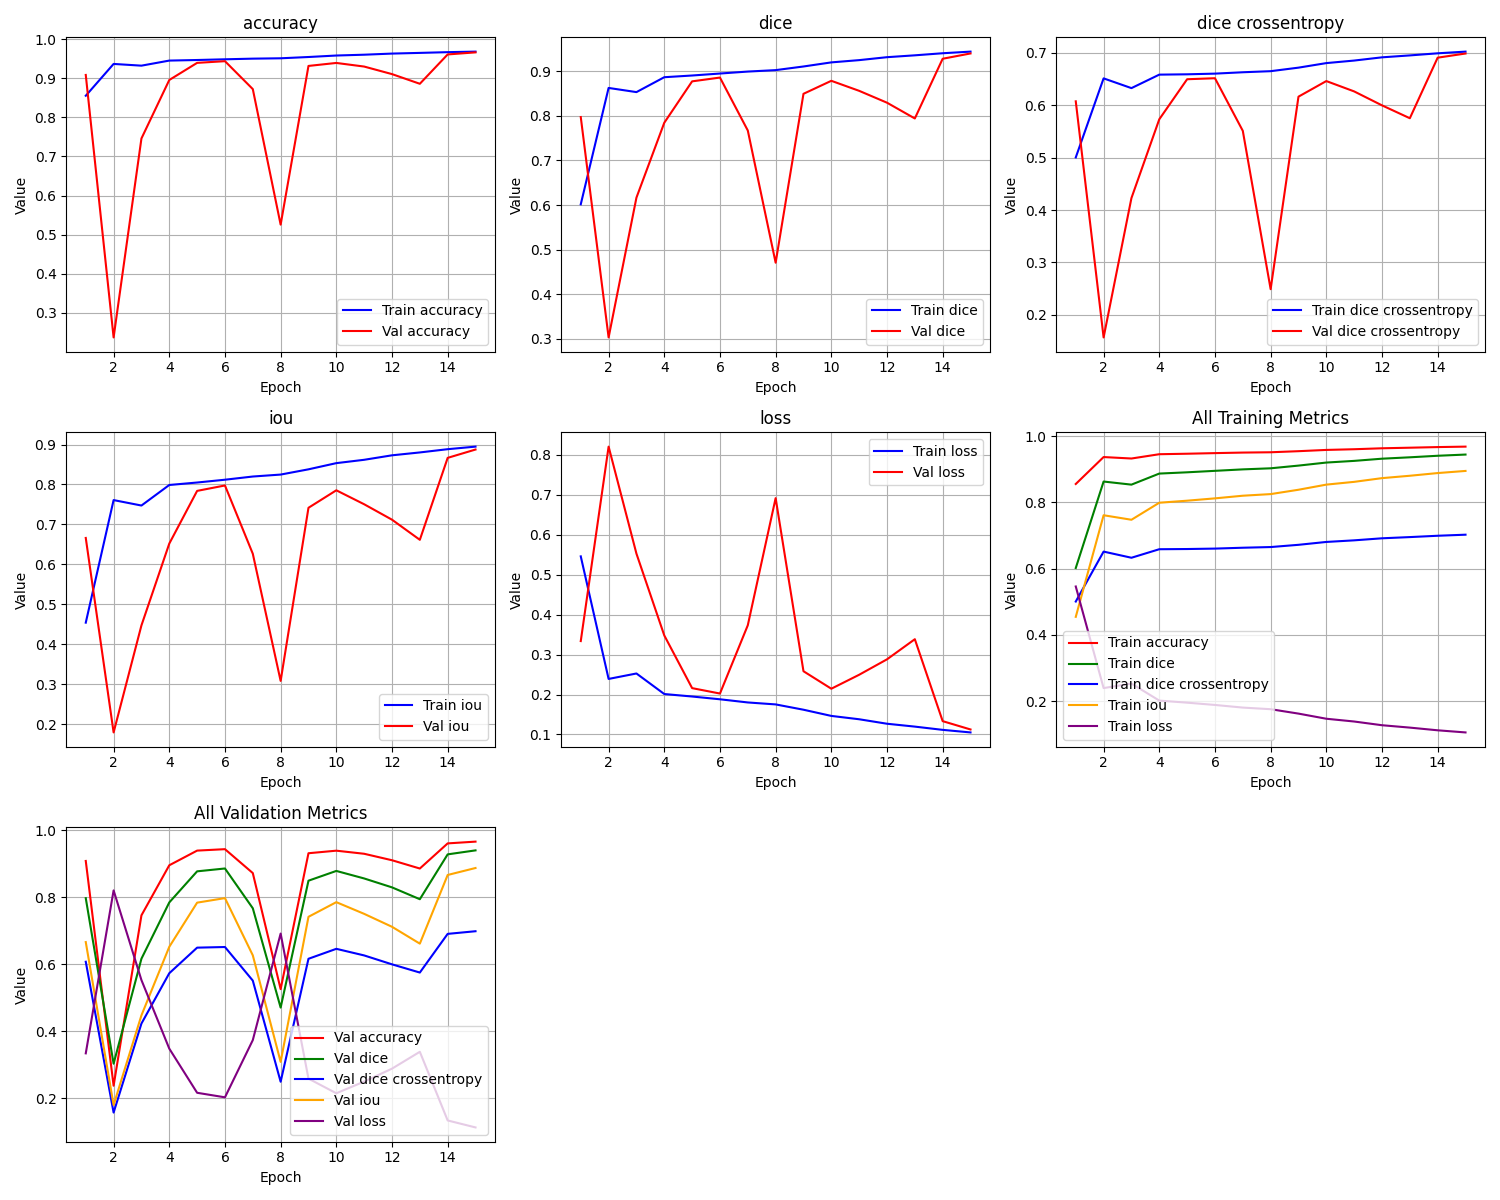

The file beside this chart, header and first rows:
epoch, train_loss, train_iou, train_dice, train_dice crossentropy, train_accuracy, val_loss, val_iou, val_dice, val_dice crossentropy, val_accuracy
1, 0.5458, 0.4542, 0.6016, 0.5004, 0.8554, 0.3338, 0.6662, 0.7974, 0.6074, 0.9086
2, 0.239, 0.761, 0.8628, 0.6512, 0.9367, 0.8206, 0.1794, 0.3029, 0.1569, 0.2371
3, 0.2527, 0.7473, 0.8534, 0.6326, 0.9323, 0.5527, 0.4473, 0.6166, 0.4228, 0.7461
4, 0.2012, 0.7988, 0.8868, 0.6583, 0.9453, 0.3479, 0.6521, 0.7847, 0.5732, 0.8957
5, 0.195, 0.805, 0.8907, 0.659, 0.9468, 0.216, 0.784, 0.8776, 0.6496, 0.9395
6, 0.1881, 0.812, 0.8951, 0.6603, 0.9486, 0.2024, 0.7976, 0.8861, 0.6515, 0.9438
7, 0.1801, 0.82, 0.8995, 0.6629, 0.9502, 0.3734, 0.6266, 0.7672, 0.5511, 0.8723
8, 0.1752, 0.8248, 0.9027, 0.6649, 0.9512, 0.6917, 0.3083, 0.4705, 0.249, 0.5256
9, 0.1619, 0.838, 0.9109, 0.6717, 0.9545, 0.2583, 0.7417, 0.8496, 0.6163, 0.9316
10, 0.1464, 0.8535, 0.9201, 0.6804, 0.9582, 0.2145, 0.7855, 0.8788, 0.6461, 0.9393
11, 0.1381, 0.8618, 0.9252, 0.6852, 0.9603, 0.2495, 0.7505, 0.8563, 0.6263, 0.93
12, 0.1268, 0.8731, 0.9318, 0.6914, 0.9632, 0.2881, 0.7119, 0.8297, 0.5997, 0.9107
13, 0.1196, 0.8802, 0.936, 0.695, 0.965, 0.3384, 0.6616, 0.7943, 0.5752, 0.886
14, 0.1115, 0.8884, 0.9406, 0.699, 0.9668, 0.1333, 0.8667, 0.9283, 0.6907, 0.961
15, 0.1051, 0.8948, 0.9443, 0.7023, 0.9682, 0.1125, 0.8875, 0.9402, 0.6986, 0.9663
